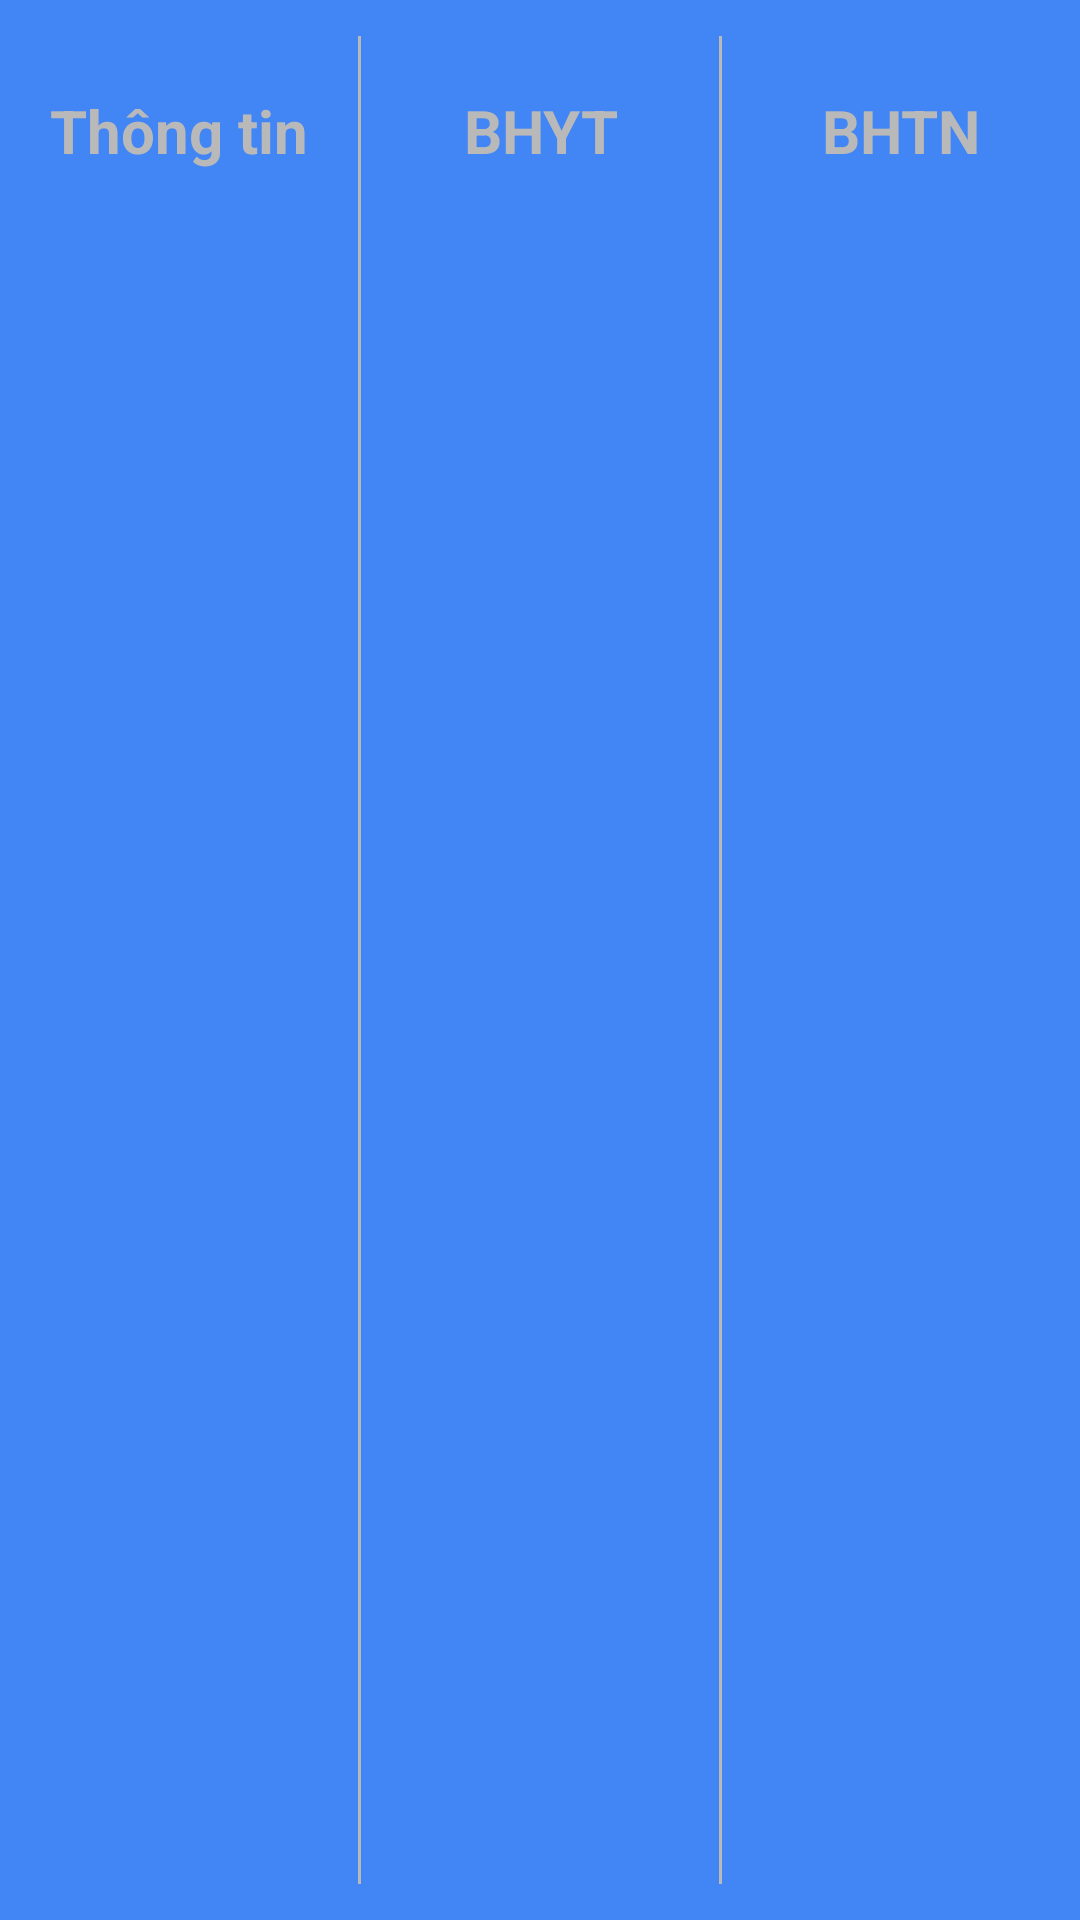

The Android layout XML behind this screen, and the referenced resources:
<!-- AndroidManifest.xml: application theme AppTheme -->
<!-- res/layout/addnew_tab.xml -->
<?xml version="1.0" encoding="utf-8"?>
<LinearLayout
    xmlns:android="http://schemas.android.com/apk/res/android"
    android:layout_width="match_parent"
    android:layout_height="wrap_content"
    android:background="@color/mainColor">

    <RelativeLayout
        android:id="@+id/tab1"
        android:layout_width="match_parent"
        android:layout_height="wrap_content"
        android:layout_weight="1"
        android:gravity="center">

        <ImageView
            android:id="@+id/imgPatientInfo"
            android:layout_width="30dp"
            android:layout_height="30dp"
            android:padding="@dimen/dp_4"
            android:layout_centerHorizontal="true"
            android:contentDescription="@string/img_des" />

        <TextView
            android:id="@+id/tvPatientInfo"
            android:layout_width="match_parent"
            android:layout_height="wrap_content"
            android:layout_below="@id/imgPatientInfo"
            android:gravity="center"
            android:text="@string/tab_info"
            android:textSize="@dimen/sp_20"
            android:textColor="@color/bg"
            android:textStyle="bold"/>
    </RelativeLayout>

    <View
        android:layout_width="1dp"
        android:layout_height="match_parent"
        android:background="@color/bg"
        android:layout_marginTop="@dimen/dp_12"
        android:layout_marginBottom="@dimen/dp_12"/>

    <RelativeLayout
        android:id="@+id/tab2"
        android:layout_width="match_parent"
        android:layout_height="wrap_content"
        android:layout_weight="1"
        android:gravity="center">

        <ImageView
            android:id="@+id/imgHealthInsurance"
            android:layout_width="30dp"
            android:layout_height="30dp"
            android:padding="@dimen/dp_4"
            android:layout_centerHorizontal="true"
            android:contentDescription="@string/img_des" />

        <TextView
            android:id="@+id/tvHealthInsurance"
            android:layout_width="match_parent"
            android:layout_height="wrap_content"
            android:layout_below="@id/imgHealthInsurance"
            android:gravity="center"
            android:textColor="@color/bg"
            android:text="@string/tab_health_insurance"
            android:textSize="@dimen/sp_20"
            android:textStyle="bold"/>


    </RelativeLayout>

    <View
        android:layout_width="1dp"
        android:layout_height="match_parent"
        android:background="@color/bg"
        android:layout_marginTop="@dimen/dp_12"
        android:layout_marginBottom="@dimen/dp_12"/>

    <RelativeLayout
        android:id="@+id/tab3"
        android:layout_width="match_parent"
        android:layout_height="wrap_content"
        android:layout_weight="1"
        android:gravity="center">

        <ImageView
            android:id="@+id/imgPrivateInsurance"
            android:layout_width="30dp"
            android:layout_height="30dp"
            android:padding="@dimen/dp_4"
            android:layout_centerHorizontal="true"
            android:contentDescription="@string/img_des" />

        <TextView
            android:id="@+id/tvPrivateInsurance"
            android:layout_width="match_parent"
            android:layout_height="wrap_content"
            android:layout_below="@id/imgPrivateInsurance"
            android:gravity="center"
            android:textColor="@color/bg"
            android:text="@string/tab_private_insurance"
            android:textSize="@dimen/sp_20"
            android:textStyle="bold" />
    </RelativeLayout>

</LinearLayout>
<!-- resources referenced by this layout -->
<resources>
  <color name="bg">#b9b9b9</color>
  <color name="mainColor">#4285f4</color>
  <dimen name="dp_12">12dp</dimen>
  <dimen name="dp_4">4dp</dimen>
  <dimen name="sp_20">20sp</dimen>
  <string name="img_des" />
  <string name="tab_health_insurance">BHYT</string>
  <string name="tab_info">Thông tin</string>
  <string name="tab_private_insurance">BHTN</string>
  <style name="AppTheme" parent="Theme.AppCompat.Light.NoActionBar">
          
          <item name="colorPrimary">@color/colorPrimary</item>
          <item name="colorPrimaryDark">@color/colorPrimaryDark</item>
          <item name="colorAccent">@color/colorAccent</item>
      </style>
  <color name="colorPrimary">#3F51B5</color>
  <color name="colorPrimaryDark">#303F9F</color>
  <color name="colorAccent">#FF4081</color>
</resources>
